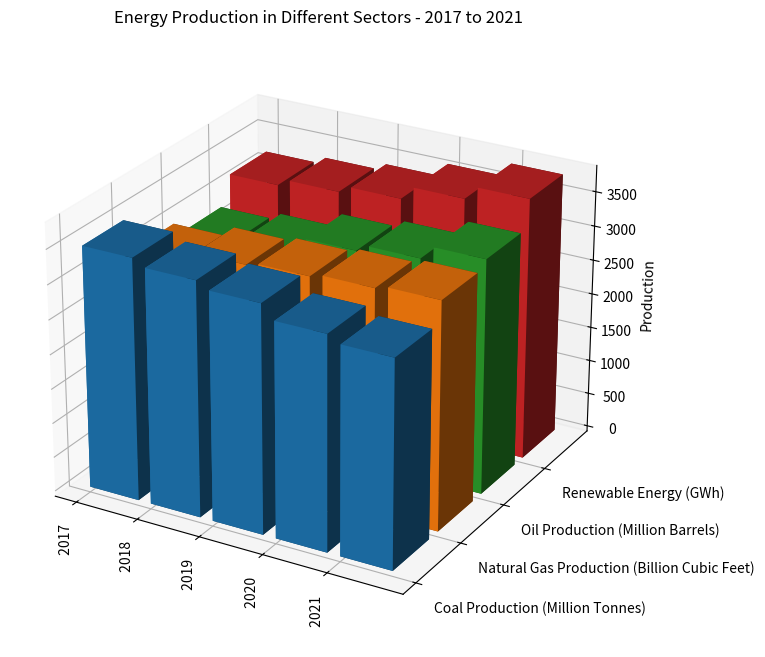

This chart was generated by the following Python code: (Note: this script raises an exception after producing the figure.)
import numpy as np
import matplotlib.pyplot as plt
from mpl_toolkits.mplot3d import Axes3D

# Parse the data
data_string = 'Year,Coal Production (Million Tonnes),Natural Gas Production (Billion Cubic Feet),Oil Production (Million Barrels),Renewable Energy (GWh)\n 2017,3500,3000,2800,3200\n 2018,3400,3150,2900,3300\n 2019,3300,3200,3100,3400\n 2020,3100,3250,3200,3600\n 2021,3000,3300,3400,3800'
lines = data_string.split('\n')

# Prepare the three variables 
titles = lines[0].split(',')[1:]
x_values = [line.split(',')[0] for line in lines[1:]]
y_values = np.arange(len(titles))
data = np.array([list(map(int, line.split(',')[1:])) for line in lines[1:]], dtype=np.float32)

# Set up the figure and axis
fig = plt.figure(figsize=(10, 8))
ax = fig.add_subplot(111, projection='3d')
width = 0.8

# Plot each column of data
for i in y_values:
  ax.bar3d(np.arange(len(x_values)), [i]*len(x_values), np.zeros(len(x_values)), 
           width, width, data[:, i], shade=True)

# Set x and y ticks and labels
ax.set_xticks(np.arange(len(x_values)))
ax.set_yticks(np.arange(len(titles)))
ax.set_xticklabels(x_values, rotation='vertical')
ax.set_yticklabels(titles, ha='left')
ax.set_zlabel('Production')

# Set title
plt.title('Energy Production in Different Sectors - 2017 to 2021')

# Adjust viewing angle
ax.view_init(25, -60)

# Save the figure
plt.tight_layout()
plt.savefig('/cpfs01/user/yehancheng/workspace/datasets/SimChartV2/demo/3D/png/258_202312310050.png')

# Clear the current image
plt.clf()
